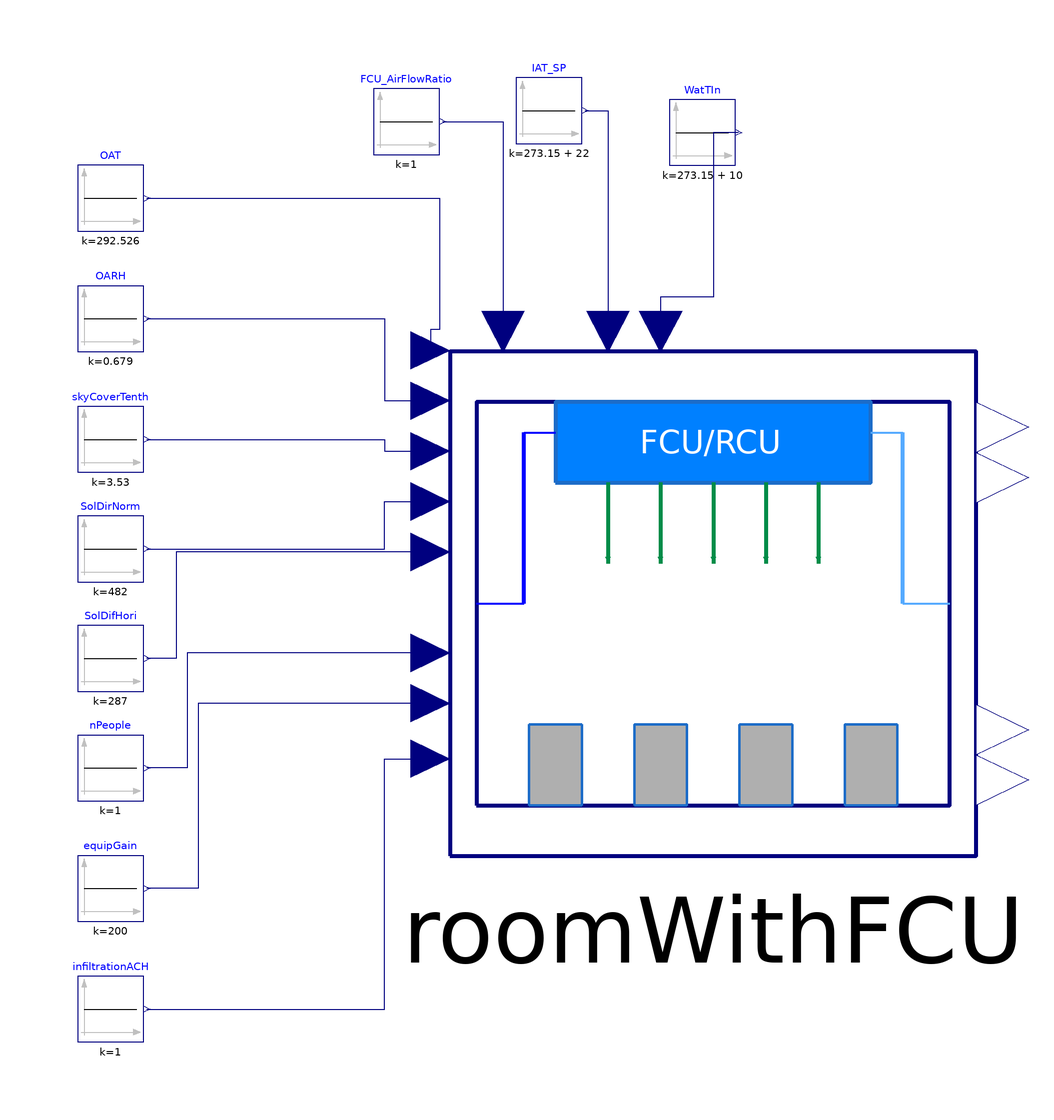

This picture is the connection diagram that the Modelica source below describes through its graphical annotations.

model Test_RoomWithFCU
  RoomWithFCU roomWithFCU(
    CWallPerArea=457385,
    EnableWatPort=false,
    FCU_nominal_UA=2000,
    FCU_nominal_air_m(displayUnit = "") = 0.2,
    FCU_nominal_wat_m(displayUnit = "") = 0.2,
    GWin=1,
    HorizontalLength=3,
    InitRH=0.6,
    InitTDryBulb=295.15, IsHeating = false,
    KpTi={0.5,300},
    Lat=0.6565929999999999,
    LeftFaceOutside=false,
    Lon=-2.13628,
    LowerFaceOutside=false,
    RightFaceOutside=true,
    RightSurfaceWWR=0.46666,
    RoomHeight=3,TimeZone=-8*3600,
    UWall=26,
    UWin=4.347,
    UpperAzi=0,
    UpperFaceOutside=true,
    UpperSurfaceWWR=0.6666,
    UsePIControl= true,
    VerticalLength=5)
    annotation (Placement(transformation(extent={{-18,-50},{78,42}})));

  Modelica.Blocks.Sources.Constant OAT(k=292.526)    annotation (
    Placement(visible = true, transformation(origin={-80,70},    extent={{-6,-6},
            {6,6}},                                                                               rotation = 0)));
  Modelica.Blocks.Sources.Constant OARH(k=0.679)   annotation (
    Placement(visible = true, transformation(origin={-80,48},    extent={{-6,-6},
            {6,6}},                                                                               rotation = 0)));
  Modelica.Blocks.Sources.Constant skyCoverTenth(k=3.53)   annotation (
    Placement(visible = true, transformation(origin={-80,26},     extent={{-6,-6},
            {6,6}},                                                                                rotation = 0)));
  Modelica.Blocks.Sources.Constant SolDifHori(k=287)  annotation (Placement(
        visible=true, transformation(
        origin={-80,-14},
        extent={{-6,-6},{6,6}},
        rotation=0)));
  Modelica.Blocks.Sources.Constant nPeople(k=1)   annotation (
    Placement(visible = true, transformation(origin={-80,-34},    extent={{-6,-6},
            {6,6}},                                                                                rotation = 0)));
  Modelica.Blocks.Sources.Constant equipGain(k=200)   annotation (
    Placement(visible = true, transformation(origin={-80,-56},  extent={{-6,-6},
            {6,6}},                                                                              rotation = 0)));
  Modelica.Blocks.Sources.Constant SolDirNorm(k=482)  annotation (Placement(
        visible=true, transformation(
        origin={-80,6},
        extent={{-6,-6},{6,6}},
        rotation=0)));
  Modelica.Blocks.Sources.Constant infiltrationACH(k=1)   annotation (
    Placement(visible = true, transformation(origin={-80,-78},    extent = {{-6, -6}, {6, 6}}, rotation = 0)));
  Modelica.Blocks.Sources.Constant FCU_AirFlowRatio(k=1) annotation (Placement(
        visible=true, transformation(
        origin={-26,84},
        extent={{-6,-6},{6,6}},
        rotation=0)));
  Modelica.Blocks.Sources.Constant IAT_SP(k=273.15 + 22) annotation (Placement(
        visible=true, transformation(
        origin={0,86},
        extent={{-6,-6},{6,6}},
        rotation=0)));
  Modelica.Blocks.Sources.Constant WatTIn(k=273.15 + 10) annotation (Placement(
        visible=true, transformation(
        origin={28,82},
        extent={{-6,-6},{6,6}},
        rotation=0)));
equation
  connect(OAT.y, roomWithFCU.OAT) annotation (
    Line(points = {{-73.4, 70}, {-20, 70}, {-20, 46}, {-21.6, 46}, {-21.6, 42.23}}, color = {0, 0, 127}));
  connect(OARH.y, roomWithFCU.OARH) annotation (
    Line(points = {{-73.4, 48}, {-30, 48}, {-30, 33.03}, {-21.6, 33.03}}, color = {0, 0, 127}));
  connect(skyCoverTenth.y, roomWithFCU.SkyCoverTenths) annotation (
    Line(points = {{-73.4, 26}, {-30, 26}, {-30, 23.83}, {-21.6, 23.83}}, color = {0, 0, 127}));
  connect(SolDirNorm.y, roomWithFCU.SolDirNorm) annotation (
    Line(points = {{-73.4, 6}, {-30, 6}, {-30, 14.63}, {-21.6, 14.63}}, color = {0, 0, 127}));
  connect(roomWithFCU.SolDifHori, SolDifHori.y) annotation (
    Line(points = {{-21.6, 5.43}, {-68, 5.43}, {-68, -14}, {-73.4, -14}}, color = {0, 0, 127}));
  connect(roomWithFCU.nPeople, nPeople.y) annotation (
    Line(points = {{-21.6, -12.97}, {-66, -12.97}, {-66, -34}, {-73.4, -34}}, color = {0, 0, 127}));
  connect(roomWithFCU.EquipGain, equipGain.y) annotation (
    Line(points = {{-21.6, -22.17}, {-64, -22.17}, {-64, -56}, {-73.4, -56}}, color = {0, 0, 127}));
  connect(infiltrationACH.y, roomWithFCU.InputInfiltration) annotation (
    Line(points={{-73.4,-78},{-30,-78},{-30,-32.29},{-21.6,-32.29}},          color = {0, 0, 127}));
  connect(FCU_AirFlowRatio.y, roomWithFCU.FCU_airflow_ratio) annotation (
    Line(points = {{-19.4, 84}, {-8.4, 84}, {-8.4, 45.68}}, color = {0, 0, 127}));
  connect(IAT_SP.y, roomWithFCU.IAT_SP) annotation (
    Line(points = {{6.6, 86}, {10.8, 86}, {10.8, 45.68}}, color = {0, 0, 127}));
  connect(WatTIn.y, roomWithFCU.WatTIn) annotation (
    Line(points={{34.6,82},{30,82},{30,52},{20.4,52},{20.4,45.68}},          color = {0, 0, 127}));
  annotation (Icon(coordinateSystem(preserveAspectRatio=false), graphics={Rectangle(fillColor = {0, 85, 255},
            fillPattern =                                                                                                   FillPattern.Solid,
            lineThickness =                                                                                                                                    1, extent={{
              -100,102},{104,-98}}),                                                                                                                                                                    Rectangle(origin={3,
              1},                                                                                                                                                                                                        fillColor = {0, 170, 0},
            fillPattern =                                                                                                                                                                                                        FillPattern.Solid, extent = {{-81, 81}, {81, -81}}), Text(origin={5,
              9},                                                                                                                                                                                                        lineColor = {255, 255, 255}, extent = {{-81, 59}, {81, -59}}, textString = "t", textStyle = {TextStyle.Bold})}),
      Diagram(coordinateSystem(preserveAspectRatio=false)));
end Test_RoomWithFCU;